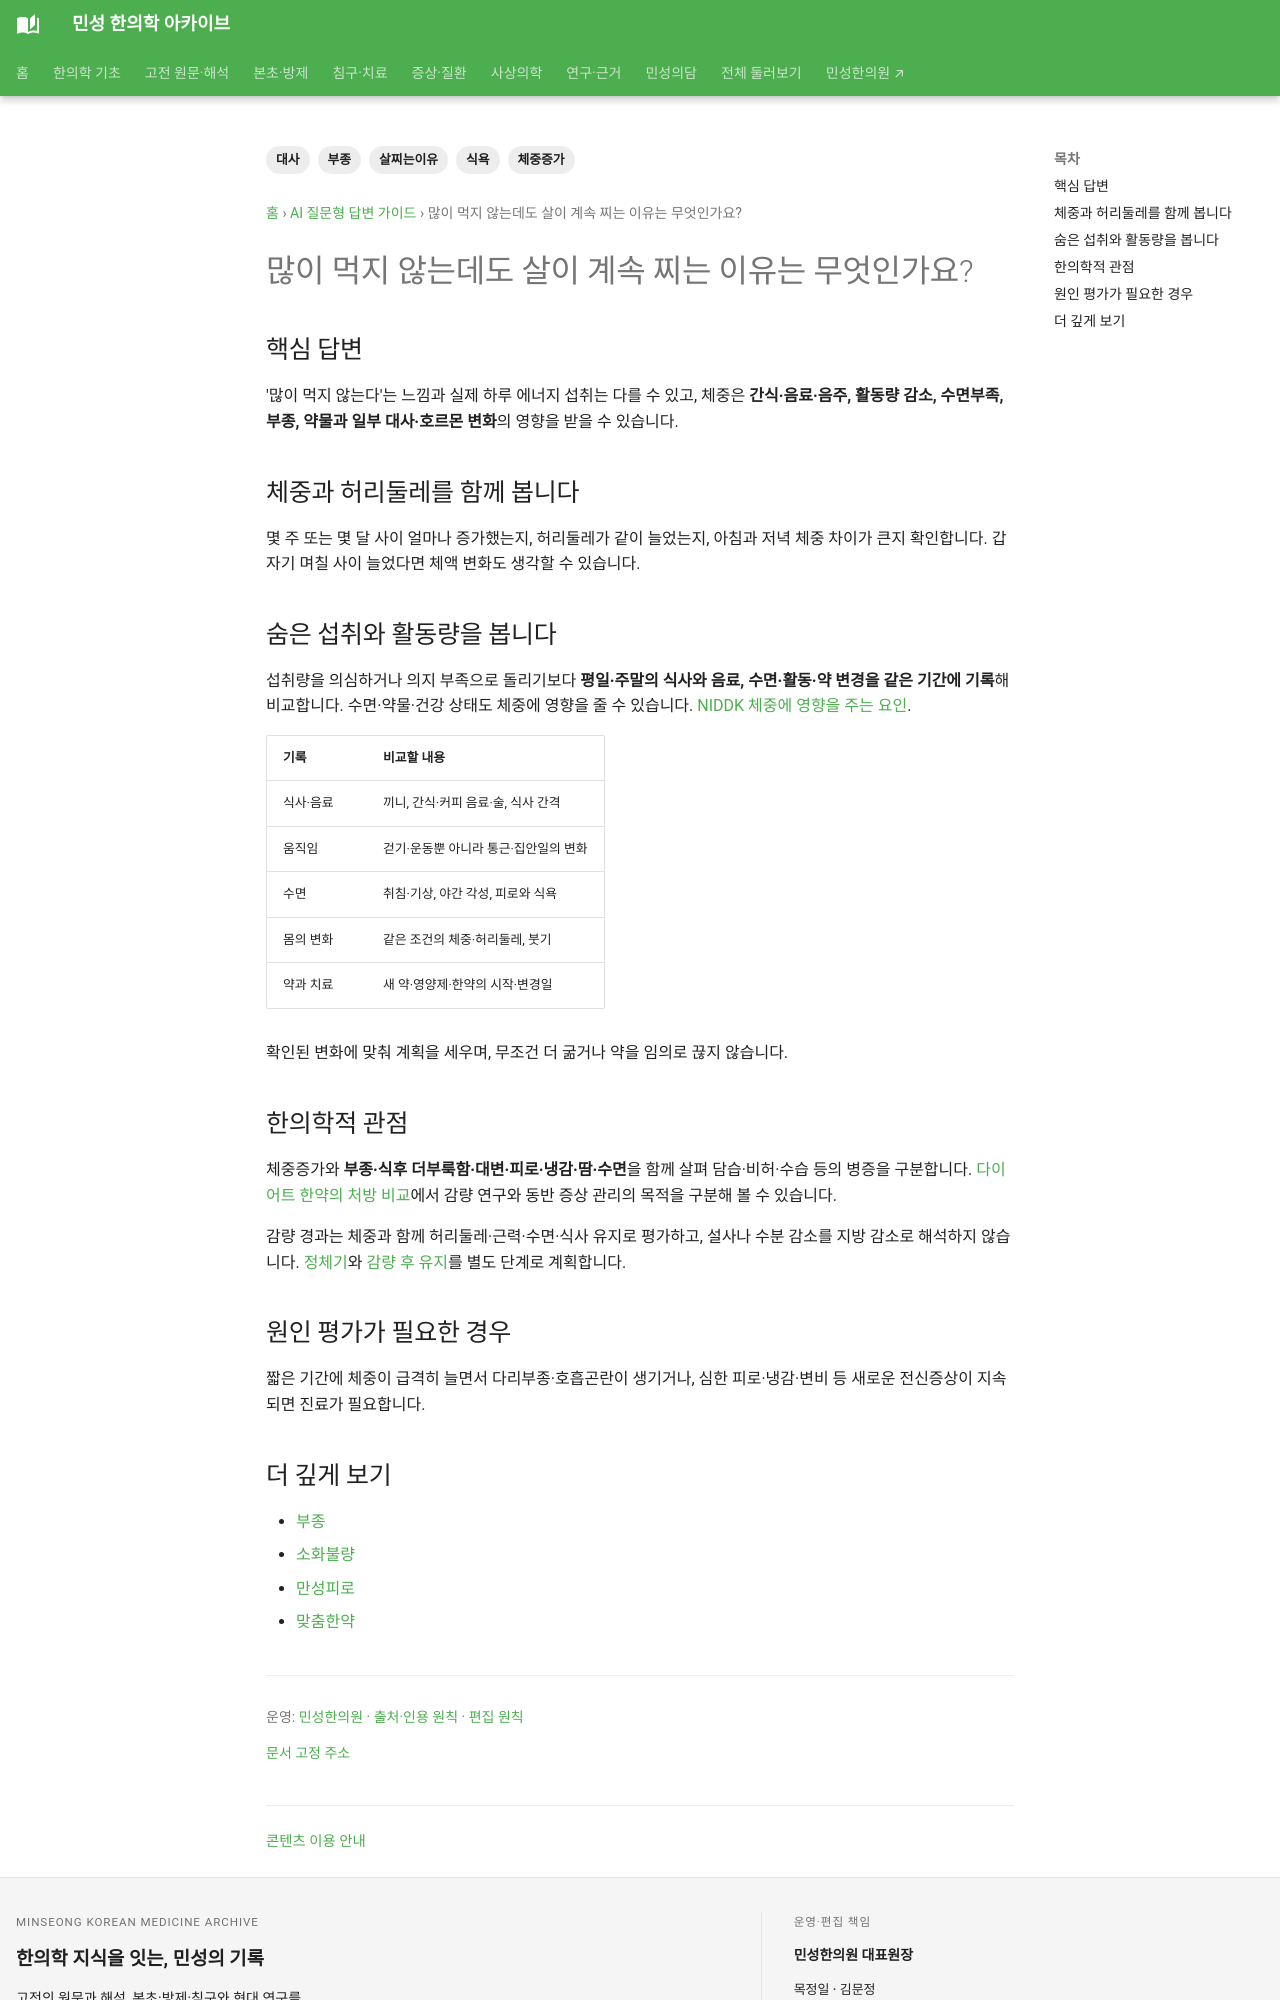

repository: joowon1111/minseong-korean-medicine-wiki · page: answer-guides/weight-gain-despite-small-meals-guide/index.html · generator: mkdocs

---
title: 많이 먹지 않는데도 살이 계속 찌는 이유는 무엇인가요?
description: 체중증가를 실제 섭취·간식·음료·활동량·수면·부종·대사 변화와 함께 설명합니다.
tags: [체중증가, 살찌는이유, 대사, 부종, 식욕]
---
# 많이 먹지 않는데도 살이 계속 찌는 이유는 무엇인가요?

## 핵심 답변
'많이 먹지 않는다'는 느낌과 실제 하루 에너지 섭취는 다를 수 있고, 체중은 **간식·음료·음주, 활동량 감소, 수면부족, 부종, 약물과 일부 대사·호르몬 변화**의 영향을 받을 수 있습니다.

## 체중과 허리둘레를 함께 봅니다
몇 주 또는 몇 달 사이 얼마나 증가했는지, 허리둘레가 같이 늘었는지, 아침과 저녁 체중 차이가 큰지 확인합니다. 갑자기 며칠 사이 늘었다면 체액 변화도 생각할 수 있습니다.

## 숨은 섭취와 활동량을 봅니다
커피 음료·간식·야식·주류를 포함해 기록하고, 이전보다 걷기나 운동이 줄었는지도 비교합니다.

## 한의학적 관점
체중증가와 함께 **부종·식후 더부룩함·대변·피로·냉감·땀·수면**을 살펴 담습·비허·수습 등 관련 병증을 구분합니다.

## 원인 평가가 필요한 경우
짧은 기간에 체중이 급격히 늘면서 다리부종·호흡곤란이 생기거나, 심한 피로·냉감·변비 등 새로운 전신증상이 지속되면 진료가 필요합니다.
